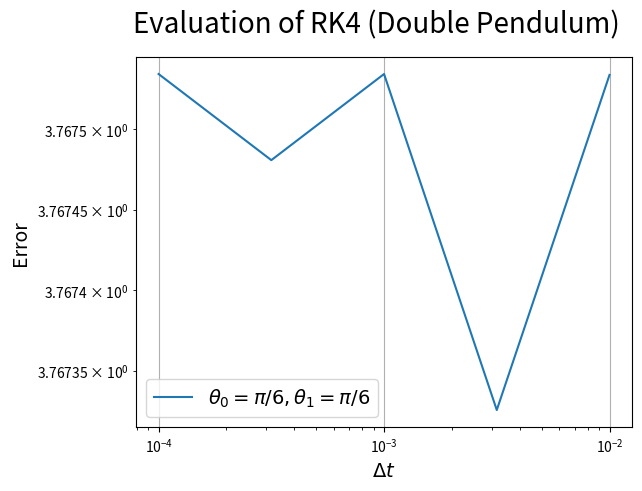

Generate this figure with matplotlib: (Note: this script raises an exception after producing the figure.)
import numpy as np
import matplotlib.pyplot as plt
from collections import deque
from datetime import datetime

# constants
g = 9.80665  # Standard gravity
dt_now = datetime.now()

# parameters
l1 = 1.0
l2 = 1.0
m1 = 1.0
m2 = 1.0
w10 = 0.0
w20 = 0.0
t_start = 0
t_end = 10


# lists
T1_series = deque([])
T2_series = deque([])
U1_series = deque([])
U2_series = deque([])
H_series = deque([])


def f(theta1, theta2, w1, w2):
    phi = (theta1 - theta2) % (2*np.pi)
    numerator = (-m2*l2*(w2**2)*np.sin(phi)
                 - (m1+m2)*g*np.sin(theta1)
                 - m2*l1*(w1**2)*np.sin(phi)*np.cos(phi)
                 + m2*g*np.cos(phi)*np.sin(theta2))
    denominator = (m1+m2)*l1-m2*l1*((np.cos(phi))**2)
    value = numerator/denominator
    return value


def h(theta1, theta2, w1, w2):
    phi = (theta1-theta2) % (2*np.pi)
    numerator = (m2*l2*(w2**2)*np.cos(phi)*np.sin(phi)
                 + (m1+m2)*g*np.sin(theta1)*np.cos(phi)
                 + (m1+m2)*l1*(w1**2)*np.sin(phi)
                 - (m1+m2)*g*np.sin(theta2))
    denominator = (m1+m2)*l2 - m2*l2*((np.cos(phi)**2))
    value = numerator/denominator
    return value


def RungeKutta42(theta1, theta2, w1, w2, dt):
    k11 = f(theta1, theta2, w1, w2)  # w1
    n11 = w1  # theta1
    k21 = h(theta1, theta2, w1, w2)  # w2
    n21 = w2  # theta2

    k12 = f(theta1+n11*dt/2, theta2+n21*dt/2, w1+k11*dt/2, w2+k21*dt/2)
    n12 = w1 + k11*dt/2
    k22 = h(theta1+n11*dt/2, theta2+n21*dt/2, w1+k11*dt/2, w2+k21*dt/2)
    n22 = w2 + k21*dt/2

    k13 = f(theta1+n12*dt/2, theta2+n22*dt/2, w1+k12*dt/2, w2+k22*dt/2)
    n13 = w1 + k12*dt/2
    k23 = h(theta1+n12*dt/2, theta2+n22*dt/2, w1+k12*dt/2, w2+k22*dt/2)
    n23 = w2 + k22*dt/2

    k14 = f(theta1+n13*dt, theta2+n23*dt, w1+k13*dt, w2+k23*dt)
    n14 = w1 + k13*dt
    k24 = h(theta1+n13*dt, theta2+n23*dt, w1+k13*dt, w2+k23*dt)
    n24 = w2 + k23*dt

    w1 = w1 + (k11/6 + k12/3 + k13/3 + k14/6)*dt
    theta1 = (theta1 + (n11/6 + n12/3 + n13/3 + n14/6)*dt) % (2*np.pi)

    w2 = w2 + (k21/6 + k22/3 + k23/3 + k24/6)*dt
    theta2 = (theta2 + (n21/6 + n22/3 + n23/3 + n24/6)*dt) % (2*np.pi)

    w1_series.append(w1)
    w2_series.append(w2)

    theta1_series.append(theta1)
    theta2_series.append(theta2)

    phi = (theta1-theta2) % (2*np.pi)

    T1 = m1*(l1**2)*(w1**2)/2
    T2 = (m2*((l1**2)*(w1**2)+(l2**2)*(w2**2)
              + 2*l1*l2*np.cos(phi)*w1*w2))
    T1_series.append(T1)
    T2_series.append(T2)

    U1 = -m1*g*l1*np.cos(theta1)
    U2 = -m2*g*(l1*np.cos(theta1)+l2*np.cos(theta2))
    U1_series.append(U1)
    U2_series.append(U2)

    H = T1 + T2 + U1 + U2
    H_series.append(H)


thetas = [np.pi/6, np.pi/4, np.pi/3, np.pi/2]
thetas_str = ["pi6", "pi4", "pi3", "pi2"]
thetas_tex = [R"\pi/6", R"\pi/4", R"\pi/3", R"\pi/2"]
dts = np.logspace(-4, -2, num=5, base=10.0)


for i in range(len(thetas)):
    for j in range(len(thetas)):
        theta10 = thetas[i]
        theta20 = thetas[j]
        theta10_str = thetas_str[i]
        theta20_str = thetas_str[j]
        theta10_tex = thetas_tex[i]
        theta20_tex = thetas_tex[j]

        fig, ax = plt.subplots()

        phi0 = (theta10-theta20) % (2*np.pi)

        T10 = m1*(l1**2)*(w10**2)/2
        T20 = (m2*((l1**2)*(w10**2)+(l2**2)*(w20**2)
                   + 2*l1*l2*np.cos(phi0)*w10*w20))
        U10 = -m1*g*l1*np.cos(theta10)
        U20 = -m2*g*(l1*np.cos(theta10)+l2*np.cos(theta20))
        exact_H = T10 + T20 + U10 + U20

        y = []

        for dt in dts:
            steps = int((t_end - t_start) / dt)
            theta1_series = deque([theta10])
            theta2_series = deque([theta20])
            w1_series = deque([w10])
            w2_series = deque([w20])

            for step in range(steps):
                theta1 = theta1_series[-1]
                theta2 = theta2_series[-1]
                w1 = w1_series[-1]
                w2 = w2_series[-1]
                RungeKutta42(theta1, theta2, w1, w2, dt)
                # print(theta1, theta2, w1, w2, dt, 'next')

            y.append(np.abs(exact_H - H_series[-1]))

        ax.plot(dts, y, label=R"$\theta_0 = {0}, \theta_1 = {1}$"
                .format(theta10_tex, theta20_tex))
        ax.semilogx()
        ax.semilogy()
        ax.grid()
        ax.legend(fontsize="14")
        ax.set_xlabel(R"$ \Delta t$", fontsize="14")
        ax.set_ylabel("Error", fontsize="14")
        fig.suptitle('Evaluation of RK4 (Double Pendulum)', fontsize="20")
        fig.savefig('./figure/temp/evaluation_{6}_{7}_{0}-{1}-{2}-{3}{4}{5}.jpeg'
                    .format(dt_now.year, dt_now.month, dt_now.day, dt_now.hour,
                            dt_now.minute, dt_now.second,
                            theta10_str, theta20_str))
